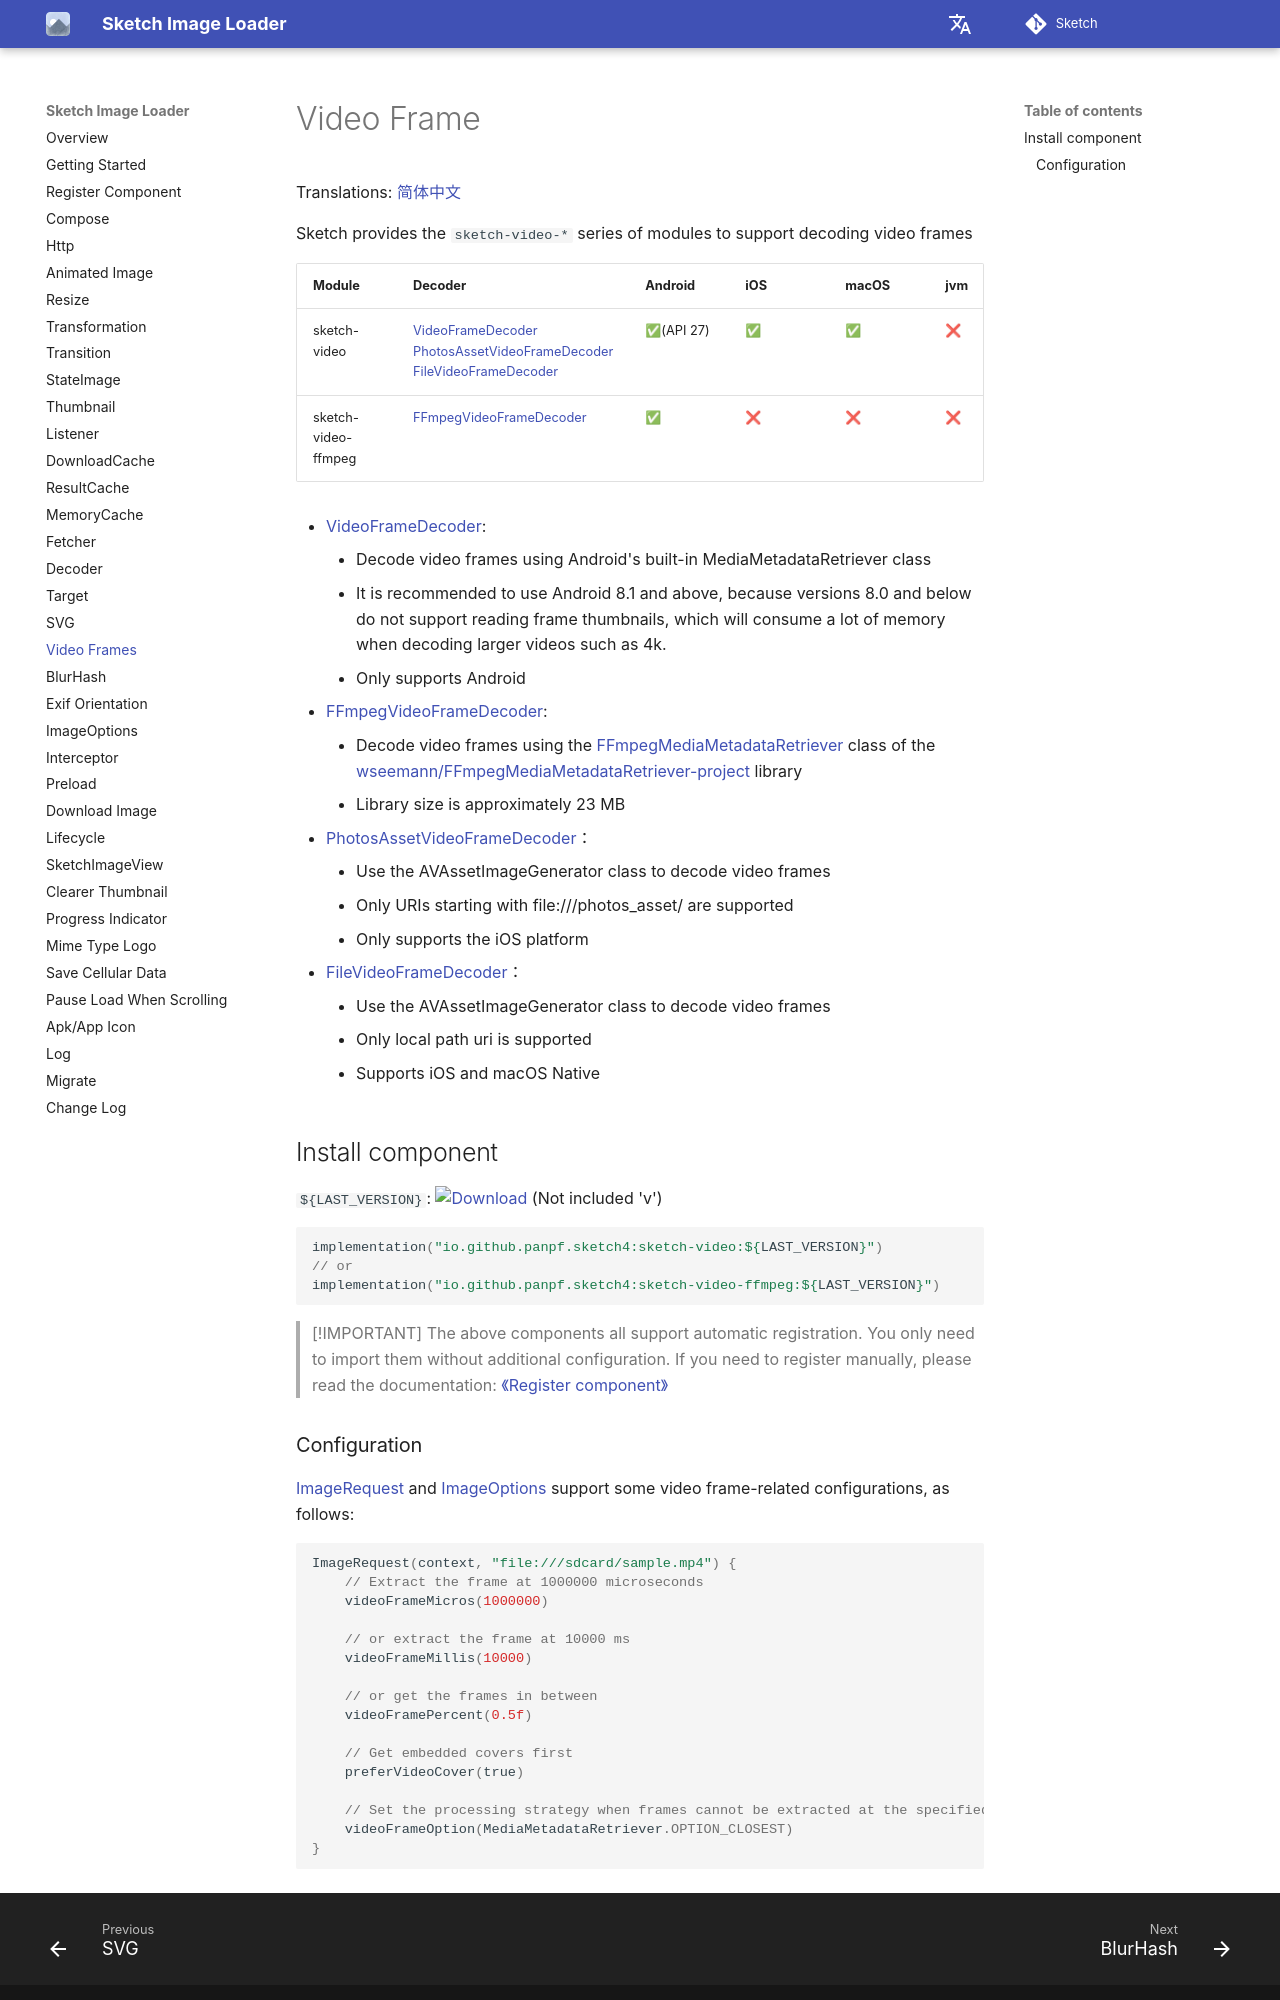

repository: panpf/sketch · page: wiki/video_frame/index.html · generator: mkdocs

# Video Frame

Translations: [简体中文](video_frame.zh.md)

Sketch provides the `sketch-video-*` series of modules to support decoding video frames

| Module              | Decoder                                                                          | Android   | iOS | macOS | jvm | Web |
|:--------------------|:---------------------------------------------------------------------------------|:----------|:----|:------|:----|:----|
| sketch-video        | [VideoFrameDecoder]<br>[PhotosAssetVideoFrameDecoder]<br>[FileVideoFrameDecoder] | ✅(API 27) | ✅   | ✅     | ❌   | ❌   |
| sketch-video-ffmpeg | [FFmpegVideoFrameDecoder]                                                        | ✅         | ❌   | ❌     | ❌   | ❌   |

* [VideoFrameDecoder]:
    * Decode video frames using Android's built-in MediaMetadataRetriever class
    * It is recommended to use Android 8.1 and above, because versions 8.0 and below do not support
      reading frame thumbnails, which will consume a lot of memory when decoding larger videos such
      as 4k.
    * Only supports Android
* [FFmpegVideoFrameDecoder]:
    * Decode video frames using the [FFmpegMediaMetadataRetriever] class of
      the [wseemann/FFmpegMediaMetadataRetriever-project][FFmpegMediaMetadataRetriever-project]
      library
    * Library size is approximately 23 MB
* [PhotosAssetVideoFrameDecoder]：
    * Use the AVAssetImageGenerator class to decode video frames
    * Only URIs starting with file:///photos_asset/ are supported
    * Only supports the iOS platform
* [FileVideoFrameDecoder]：
    * Use the AVAssetImageGenerator class to decode video frames
    * Only local path uri is supported
    * Supports iOS and macOS Native

## Install component

`${LAST_VERSION}`: [![Download][version_icon]][version_link] (Not included 'v')

```kotlin
implementation("io.github.panpf.sketch4:sketch-video:${LAST_VERSION}")
// or
implementation("io.github.panpf.sketch4:sketch-video-ffmpeg:${LAST_VERSION}")
```

> [!IMPORTANT]
> The above components all support automatic registration. You only need to import them without
> additional configuration. If you need to register manually, please read the
> documentation: [《Register component》](register_component.md)
